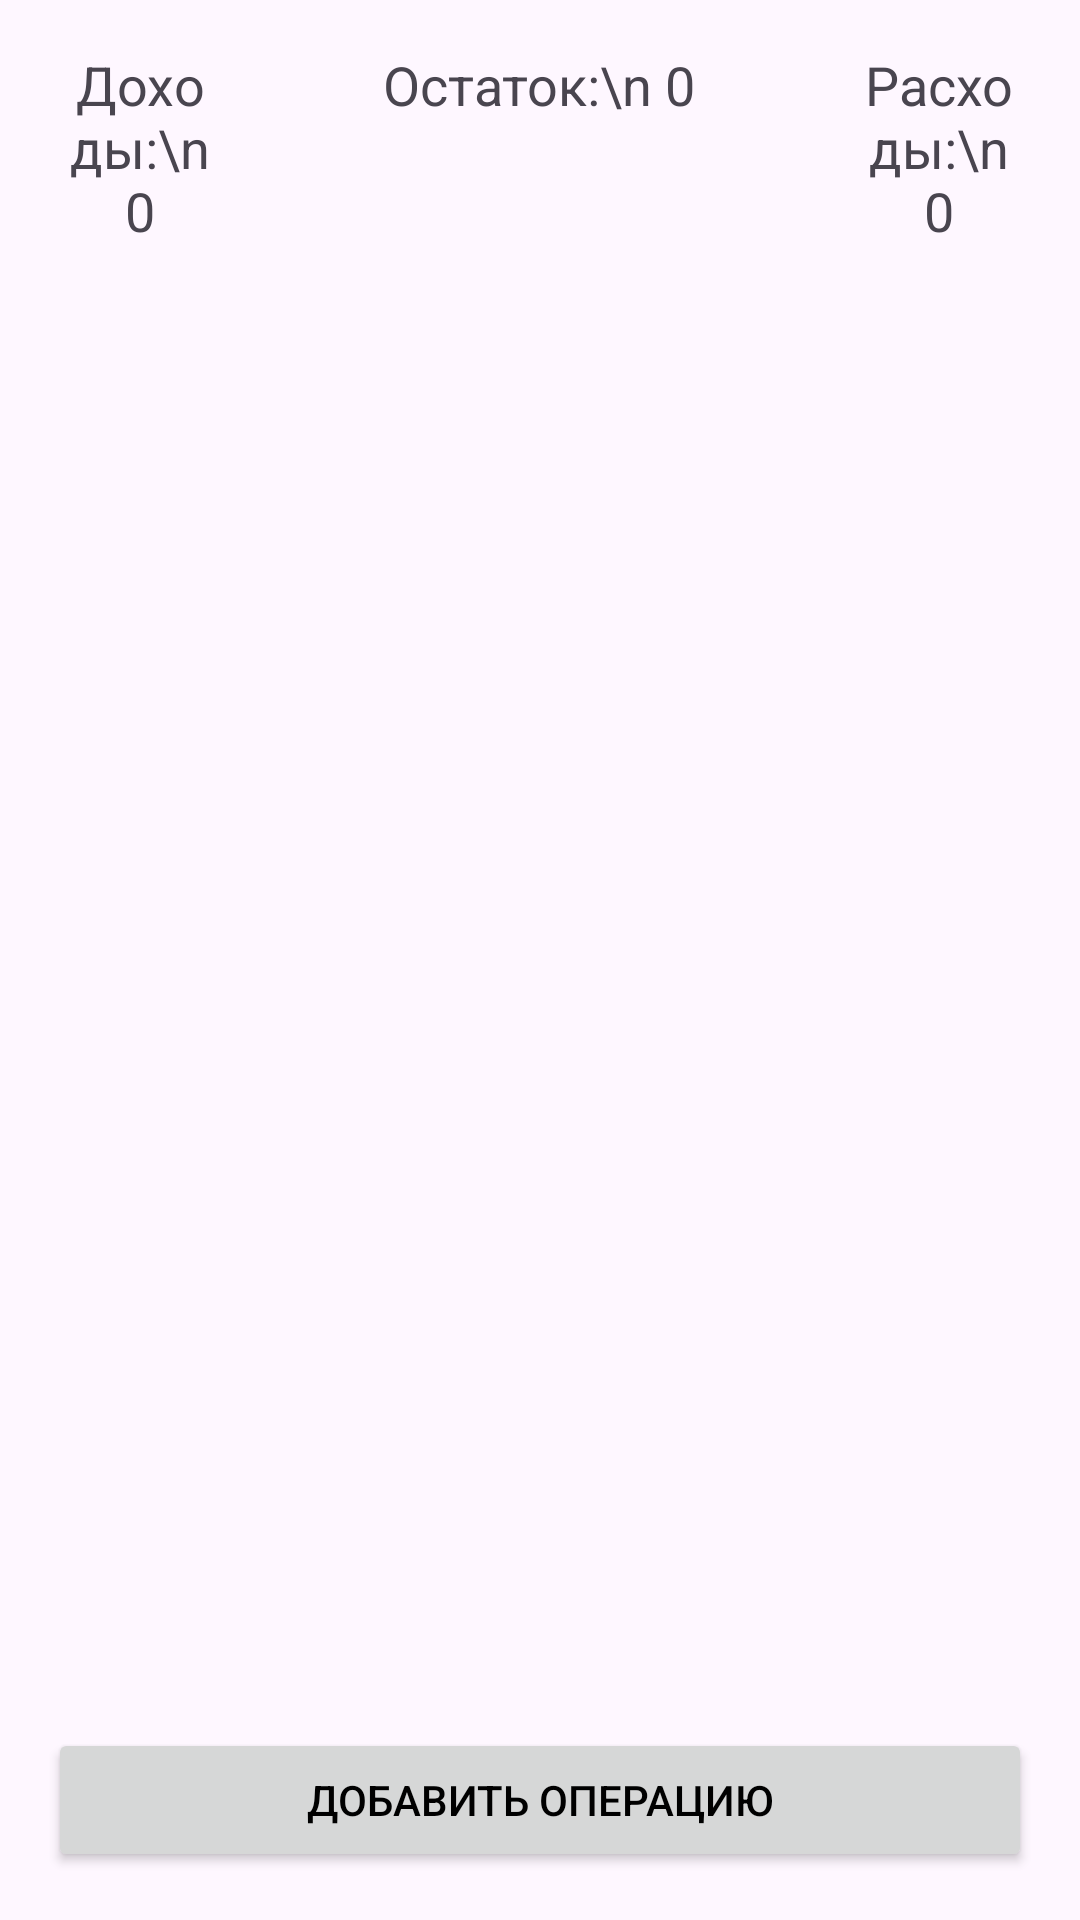

This screen was rendered from an Android layout file. Write that file and the resources it references.
<!-- AndroidManifest.xml: application theme Theme.Wallet -->
<!-- res/layout/activity_main.xml -->
<?xml version="1.0" encoding="utf-8"?>
<RelativeLayout xmlns:android="http://schemas.android.com/apk/res/android"
    android:id="@+id/main"
    android:layout_width="match_parent"
    android:layout_height="match_parent">

    <RelativeLayout
        android:id="@+id/upper_bag"
        android:layout_width="match_parent"
        android:layout_height="wrap_content"
        android:padding="16dp">

        <TextView
            android:id="@+id/textViewBalance"
            android:layout_width="wrap_content"
            android:layout_height="wrap_content"
            android:text="Остаток:\n 0"
            android:gravity="center"
            android:textSize="18sp"
            android:layout_centerHorizontal="true"/>

        <TextView
            android:id="@+id/textViewIncome"
            android:layout_width="wrap_content"
            android:layout_height="wrap_content"
            android:text="Доходы:\n 0"
            android:gravity="center"
            android:textSize="18sp"
            android:layout_toStartOf="@id/textViewBalance"
            android:layout_marginEnd="50dp"/>

        <TextView
            android:id="@+id/textViewExpense"
            android:layout_width="wrap_content"
            android:layout_height="wrap_content"
            android:text="Расходы:\n 0"
            android:gravity="center"
            android:textSize="18sp"
            android:layout_toEndOf="@id/textViewBalance"
            android:layout_marginStart="50dp"/>
    </RelativeLayout>

    <ListView

        android:id="@+id/listViewOperations"
        android:layout_width="match_parent"
        android:layout_height="480dp"
        android:layout_below="@id/upper_bag"
        android:layout_marginTop="4dp"
        android:layout_marginHorizontal="10dp"/>


    <Button
        android:id="@+id/buttonAddOperation"
        android:layout_width="match_parent"
        android:layout_height="wrap_content"
        android:text="Добавить операцию"
        android:textColor="@color/black"

        android:layout_alignParentBottom="true"
        android:layout_margin="16dp"/>
</RelativeLayout>
<!-- resources referenced by this layout -->
<resources>
  <color name="black">#FF000000</color>
  <style name="Theme.Wallet" parent="Base.Theme.Wallet" />
  <style name="Base.Theme.Wallet" parent="Theme.Material3.DayNight.NoActionBar">
          
          
          <item name="android:statusBarColor">@color/black</item>
      </style>
</resources>
